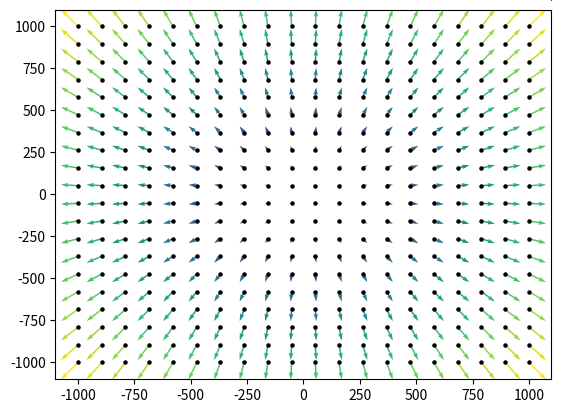

Python code for this plot: (Note: this script raises an exception after producing the figure.)
#!/usr/bin/env python2
# -*- coding: utf-8 -*-
"""
Created on Thu May  9 13:35:06 2019

[redacted]
email: [email redacted]
[redacted]
license: BSD
"""

import matplotlib.pyplot as plt
import numpy as np

# Grid of x, y points
nx, ny = 20, 20
x = np.linspace(-1000, 1000, nx)
y = np.linspace(-1000, 1000, ny)
X, Y = np.meshgrid(x, y)
U = X/10
V = Y/10

plt.figure()
#plt.title('Arrows scale with plot width, not view')
M = np.hypot(U, V)


Q = plt.quiver(X, Y, U, V, M, units='width')
qk = plt.quiverkey(Q, 0.9, 0.9, 2, r'$1 B_{0}$', labelpos='E', coordinates='figure')

plt.scatter(X, Y, color = 'k', s = 5)
plt.axis(aspect = 'equal')
plt.xlabel('$x$', fontsize = 10)
plt.ylabel('$y$', fontsize = 10)
plt.savefig('Bfield.png', format='png', dpi=1200)
plt.show() 